Run: headless pygame with SDL's dummy video driver; simulated clock (each Clock.tick advances the game by its frame time, no real sleeping); random seed 0; keys injected as events and as key.get_pressed() state; no mouse input.
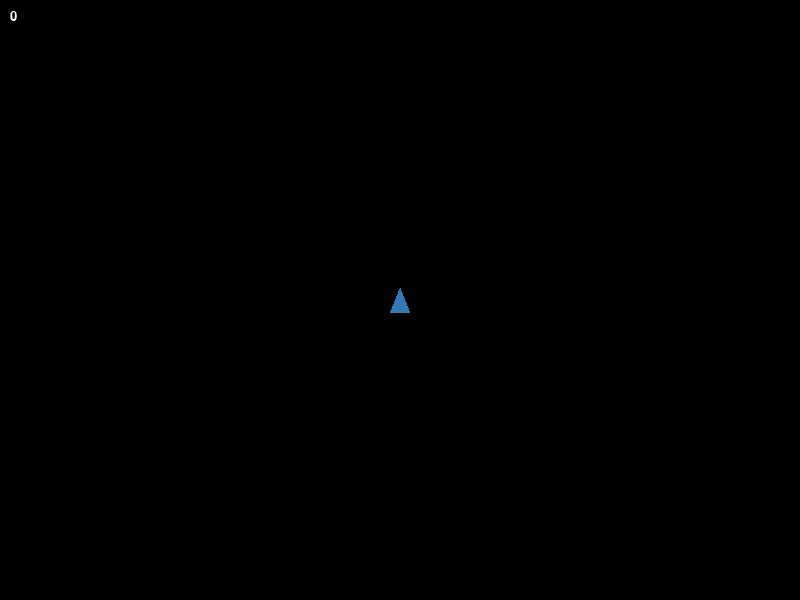
Frame 1 of 4 · flips 1–60 · no input
Frame 2 of 4 · flips 61–180 · tapped SPACE, RETURN · held RIGHT (→), D · screen unchanged from frame 1, image omitted
Frame 3 of 4 · flips 181–300 · held DOWN (↓), S · screen unchanged from frame 2, image omitted
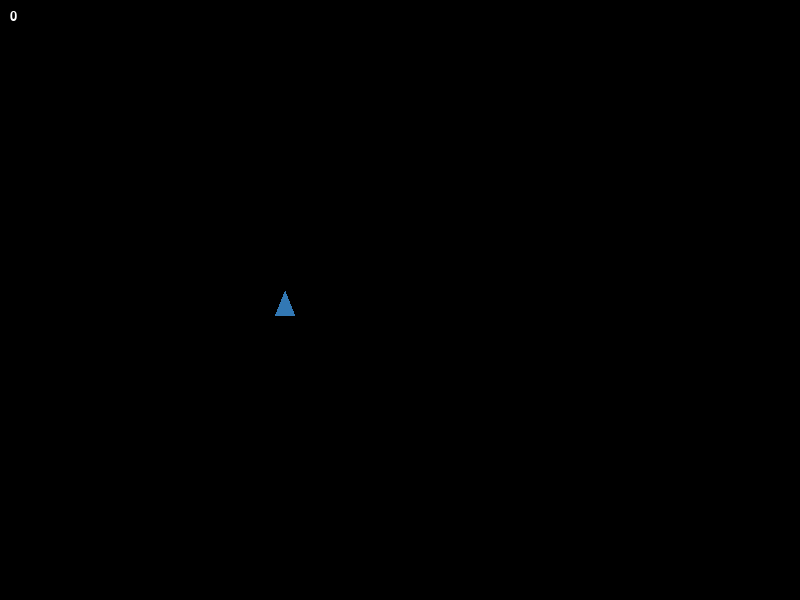
Frame 4 of 4 · flips 301–420 · held LEFT (←), A, UP (↑), W

The pygame program that drew these frames:

#-------------------------------------------------------------------------------
# Name:        AsteroidsPyGame.py
# Purpose:     education
# Author:      sarah
# Created:     15/09/2020
# Copyright:   (c) sarah 2020
# Licence:     coding help on Vectors: https://stackoverflow.com/questions/48856922/pygame-how-to-make-sprite-move-in-the-direction-its-facing-with-vectors
#-------------------------------------------------------------------------------

import pygame
import math
import copy
import random

from pygame.locals import (RLEACCEL, K_UP, K_DOWN, K_LEFT, K_RIGHT, K_ESCAPE, K_SPACE, KEYDOWN, KEYUP, QUIT)
from pygame.math import Vector2

screen_width = 800
screen_height = 600 #placeholder screensize

max_speed = 10 #this is the max speed for all sprites - including bullets

class Player(pygame.sprite.Sprite):
    """this class defines the attributes of your controlable sprite"""
    def __init__(self):
        super(Player, self).__init__()
        self.surf = pygame.Surface((20, 25))
        pygame.draw.polygon(self.surf, (50, 120, 180), ((10, 0), (0, 25), (20, 25)))
        self.surf_copy = self.surf
        self.rect = self.surf.get_rect()
        self.pos = Vector2(screen_width / 2, screen_height / 2) #let's start in the middle of the screen
        self.accel = Vector2(0, -0.05)  # The acceleration Vector points upwards.
        self.angle = 0
        self.turn_speed = 0
        self.speed = Vector2(0, 0)
        self.gun_accel = Vector2(0, -10)    #creation of the ship's gun

    def update(self, pressed_keys):
        """updates the location of the sprite every frame if moved by keypress"""
        #pressing LEFT or RIGHT will start the player turning in the given direction
        if pressed_keys[K_LEFT]:
            self.turn_speed = -3 #can continue to change these ints to increase/decrease turn speed
            player.rotate()
        if pressed_keys[K_RIGHT]:
            self.turn_speed = 3
            player.rotate()
        #pressing up or down will increase or decrease the player speed by a factor of the acceleration
        if pressed_keys[K_UP]:
            self.speed += self.accel

        #setting a max speed and adjusting the Vector to that max speed
        if self.speed.length() > max_speed:
            self.speed.scale_to_length(max_speed) #scales the direction down to the speed so it's not expontentially if you're going at an angle

        self.pos += self.speed  #updates the new player position to a factor of the given speed
        self.rect.center = self.pos     #updates the surface drawing to the new player position

    def rotate(self):
        """providing the rotation of the acceleration Vector"""
        self.accel.rotate_ip(self.turn_speed) #acceleration Vector is the one moving (speed is just by what factor)
        self.gun_accel.rotate_ip(self.turn_speed)
        self.angle += self.turn_speed #turn to a new angle as key is held down
        #this bit allows you to just go round and round in circles
        if self.angle > 360:
            self.angle -= 360
        elif self.angle < 0:
            self.angle += 360
        #transforms the ship sprite
        self.surf = pygame.transform.rotate(self.surf_copy, -self.angle)
        self.rect = self.surf.get_rect(center=self.rect.center)

    def get_gun_vec(self):
        """pull a copy of the gun vector on command"""
        return copy.deepcopy(self.gun_accel)    #this way the bullets wont turn as the ship turns

    def shoot(self, accel):
        """spawning your bullets"""
        bullet = Bullet(self.pos.x, self.pos.y, accel)
        all_sprites.add(bullet) #and adding them to the list
        bullets_list.add(bullet)

    def screen_wrap(self):
        """rules for player wrapping around screen (each sprite is a little different)"""
        if self.pos.x > screen_width:
            self.pos.x = 0
        if self.pos.x < 0:
            self.pos.x = screen_width
        if self.pos.y <= 0:
            self.pos.y = screen_height
        if self.pos.y > screen_height:
            self.pos.y = 0

class Bullet(pygame.sprite.Sprite):
    """this class defines the bullets that your controlable sprite fires"""
    def __init__(self, x, y, accel):
        super(Bullet, self).__init__()
        self.surf = pygame.Surface((5, 5))
        self.surf.fill((255, 255, 255))
        self.rect = self.surf.get_rect(center=(100, 100))
        self.pos = Vector2(x, y) #let's start in the middle of the screen
        self.accel = accel #this is the pulled number from the ship's gun vector. Find this pull on the space key command

    def update(self):
        """updates the location of the sprite every frame. Incl kill command"""
        self.pos += self.accel
        self.rect.center = self.pos
        #kill the bullet once off screen to keep game slick
        if self.pos.x > screen_width or self.pos.x < 0:
            self.kill()
        if self.pos.y > screen_height or self.pos.y <= 0:
            self.kill()
        if self.accel.length() > max_speed -1:
            self.accel.scale_to_length(max_speed -1)

class Asteroid(pygame.sprite.Sprite):
    def __init__(self, surf_size, circle_size, color, position, acceleration, speed):
        super(Asteroid, self).__init__()
        self.surf = pygame.Surface(surf_size)
        pygame.draw.circle(self.surf, (color), (circle_size), circle_size[0], 2)
        self.rect = self.surf.get_rect()
        self.pos = position
        self.accel = acceleration
        self.speed = Vector2(0, -1)
        self.max_speed = speed

    def update(self):
        self.speed += self.accel
        self.pos += self.speed
        self.rect.center = self.pos

        #screen wrap rules below
        if self.pos.x > screen_width:
            self.pos.x = 0
        if self.pos.x < 0:
            self.pos.x = screen_width
        if self.pos.y <= 0:
            self.pos.y = screen_height
        if self.pos.y > screen_height:
            self.pos.y = 0

class Asteroid_BIG(pygame.sprite.Sprite):
    def __init__(self):
        super(Asteroid_BIG, self).__init__()
        self.surf = pygame.Surface((80, 80))
        pygame.draw.circle(self.surf, (255, 192, 203), (40, 40), 40, 2)
        self.rect = self.surf.get_rect()
        self.pos = Vector2(random.randint(0, screen_width), random.randint(0, screen_height)) #let's start in the middle of the screen
        self.accel = Vector2(0, -1)
        self.accel.rotate_ip(random.randint(0, 360))
        self.speed = Vector2(0, -1)
        self.max_speed = 1

    def update(self):
        self.speed += self.accel

        if self.speed.length() > self.max_speed:
            self.speed.scale_to_length(self.max_speed)

        self.pos += self.speed
        self.rect.center = self.pos

        #screen wrap rules below
        if self.pos.x > screen_width:
            self.pos.x = 0
        if self.pos.x < 0:
            self.pos.x = screen_width
        if self.pos.y <= 0:
            self.pos.y = screen_height
        if self.pos.y > screen_height:
            self.pos.y = 0

    def death_pos(self):
        return copy.deepcopy(self.pos)

    def death_accel(self):
        return copy.deepcopy(self.accel)

class Asteroid_MED(Asteroid_BIG, pygame.sprite.Sprite):
    def __init__(self, accel, death):
        super(Asteroid_MED, self).__init__()
        self.surf = pygame.Surface((40, 40))
        pygame.draw.circle(self.surf, (0, 255, 0), (20, 20), 20, 2)
        self.rect = self.surf.get_rect()
        self.pos = death
        self.accel = accel
        self.accel.rotate_ip(random.randint(0, 90))

class Asteroid_SML(Asteroid_BIG, pygame.sprite.Sprite):
    def __init__(self, accel, death):
        super(Asteroid_SML, self).__init__()
        self.surf = pygame.Surface((20, 20))
        pygame.draw.circle(self.surf, (255,255,153), (10, 10), 10, 2)
        self.rect = self.surf.get_rect()
        self.pos = death
        self.accel = accel
        self.accel.rotate_ip(random.randint(0, 90))

pygame.init()

clock = pygame.time.Clock()

score = 0

screen = pygame.display.set_mode((screen_width, screen_height))

addasteroid = pygame.USEREVENT +1
pygame.time.set_timer(addasteroid, 2000)
maximum_enemies = 5

player = Player()
bullets_list = pygame.sprite.Group()
asteroids_big = pygame.sprite.Group()
asteroids_med = pygame.sprite.Group()
asteroids_sml = pygame.sprite.Group()
all_asteroids = pygame.sprite.Group()
all_sprites = pygame.sprite.Group()
all_sprites.add(player)

running = True
while running:
    #quit protocols
    for event in pygame.event.get():
        if event.type == KEYDOWN:
            if event.key == K_ESCAPE:
                running = False
        elif event.type == QUIT:
            running = False

        if event.type == KEYDOWN and event.key == K_SPACE:
            gun = player.get_gun_vec()
            player.shoot(gun)

        if event.type == addasteroid:
            if len(asteroids_big) < maximum_enemies and len(all_asteroids) < 7:
                new_asteroid = Asteroid_BIG()
                asteroids_big.add(new_asteroid)
                all_asteroids.add(new_asteroid)
                all_sprites.add(new_asteroid)

    asteroid_big_hit = pygame.sprite.groupcollide(asteroids_big, bullets_list, True, pygame.sprite.collide_circle)
    for hit in asteroid_big_hit:
        death = hit.death_pos()
        accel = copy.deepcopy(hit.death_accel())
        accel2 = copy.deepcopy(hit.death_accel())
        new_asteroid_1 = Asteroid_MED(accel, Vector2(death))
        new_asteroid_2 = Asteroid_MED(accel2, Vector2(death))
        all_asteroids.add(new_asteroid_1, new_asteroid_2)
        asteroids_med.add(new_asteroid_1, new_asteroid_2)
        all_sprites.add(new_asteroid_1, new_asteroid_2)

    asteroid_med_hit = pygame.sprite.groupcollide(asteroids_med, bullets_list, True, pygame.sprite.collide_circle)
    for hit in asteroid_med_hit:
        death = hit.death_pos()
        accel = copy.deepcopy(hit.death_accel())
        accel2 = copy.deepcopy(hit.death_accel())
        new_asteroid_1 = Asteroid_SML(accel, Vector2(death))
        new_asteroid_2 = Asteroid_SML(accel2, Vector2(death))
        all_asteroids.add(new_asteroid_1, new_asteroid_2)
        asteroids_sml.add(new_asteroid_1, new_asteroid_2)
        all_sprites.add(new_asteroid_1, new_asteroid_2)

    asteroid_sml_hit = pygame.sprite.groupcollide(asteroids_sml, bullets_list, True, pygame.sprite.collide_circle)
    for hit in asteroid_sml_hit:
        score += 1

    #player movement
    pressed_keys = pygame.key.get_pressed()
    player.screen_wrap()
    bullets_list.update()
    player.update(pressed_keys)
    asteroids_big.update()
    all_asteroids.update()

    screen.fill((0, 0, 0)) #black

    for each in all_sprites:
        screen.blit(each.surf, each.rect)

    font = pygame.font.Font(None, 20)
    text = font.render(str(score), 1, (255, 255, 255))
    screen.blit(text, (10, 10))

    pygame.display.flip()

    clock.tick(60)

pygame.quit()
